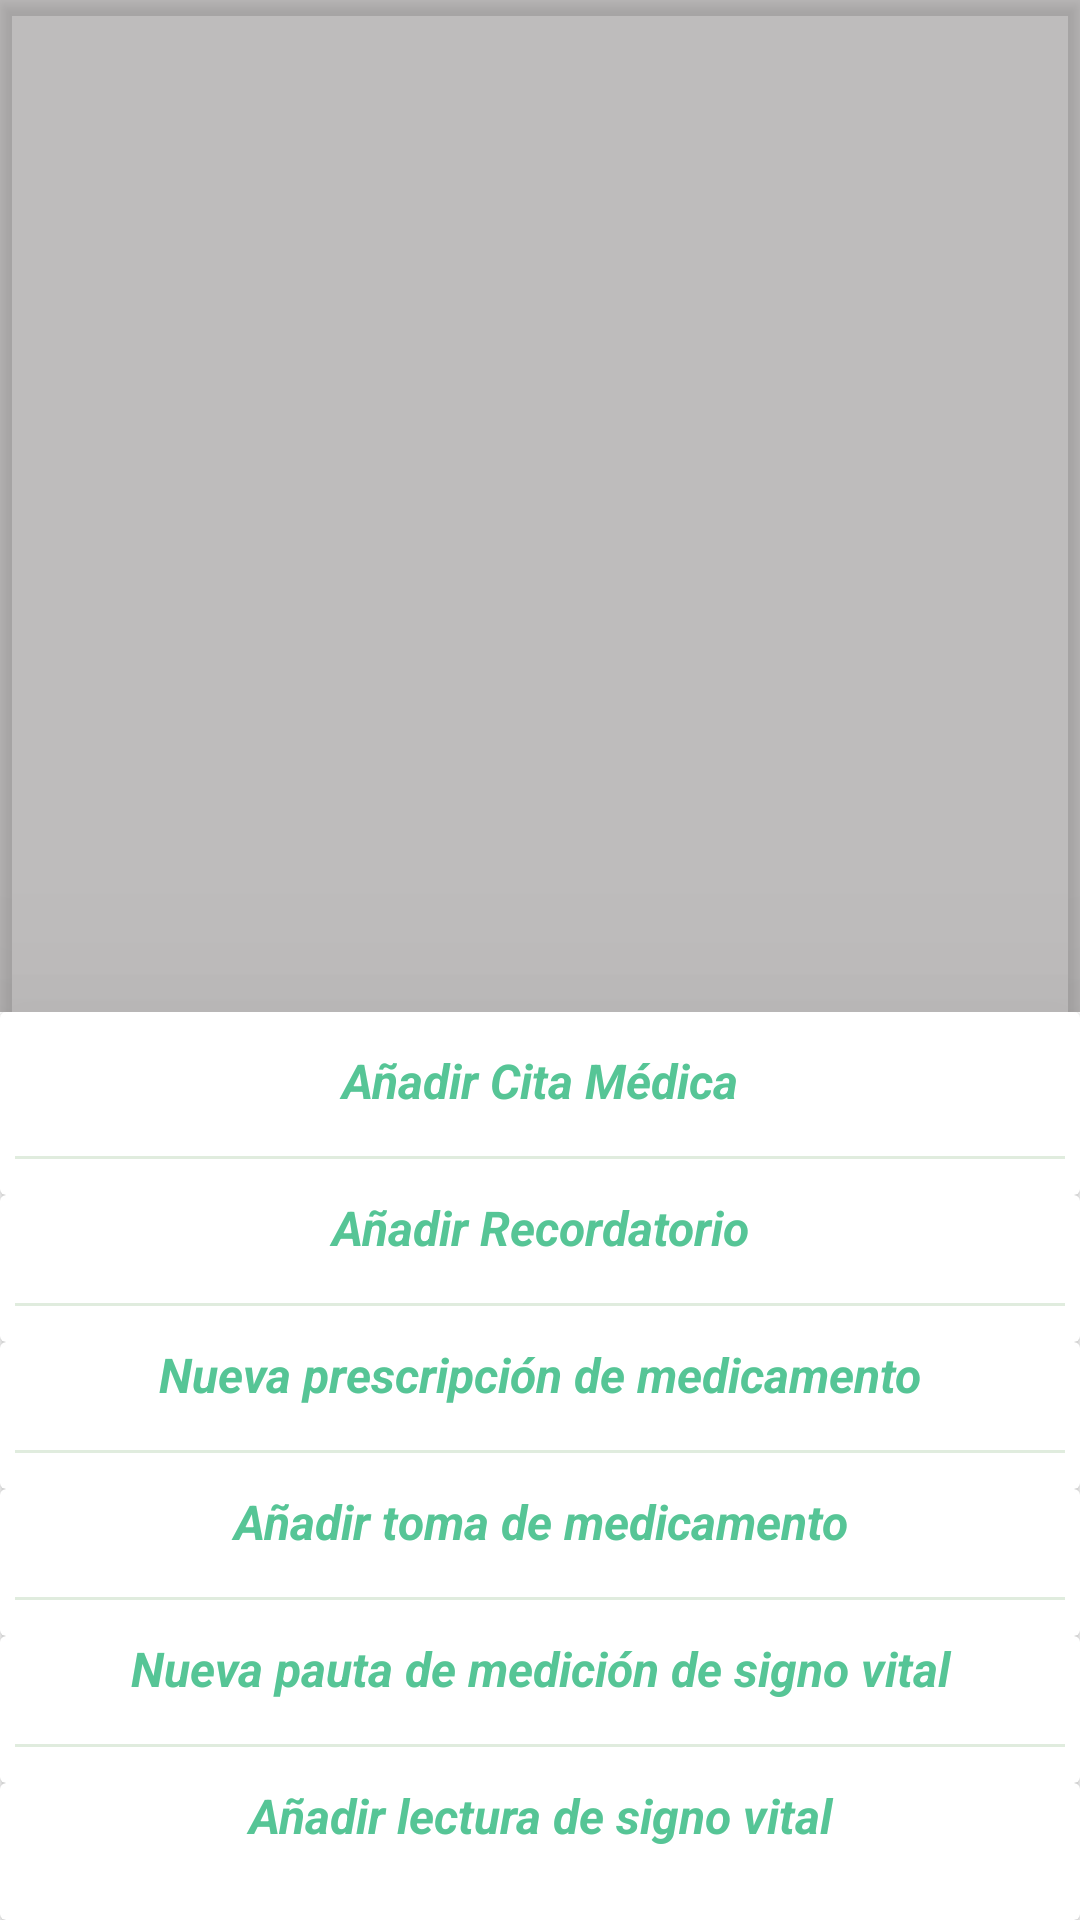

This screen was rendered from an Android layout file. Write that file and the resources it references.
<!-- AndroidManifest.xml: application theme Theme.PillApp -->
<!-- res/layout/fragment_add_patient_reminder.xml -->
<?xml version="1.0" encoding="utf-8"?>
<RelativeLayout xmlns:android="http://schemas.android.com/apk/res/android"
    xmlns:app="http://schemas.android.com/apk/res-auto"
    xmlns:tools="http://schemas.android.com/tools"
    android:id="@+id/fragment_Add_layout"
    android:layout_width="match_parent"
    android:layout_height="match_parent"
    android:layout_gravity="bottom"
    android:background="#FDFDFD"
    android:backgroundTint="#807E7B7B"
    android:elevation="3dp">

    <LinearLayout
        android:layout_width="match_parent"
        android:layout_height="wrap_content"
        android:layout_alignParentBottom="true"
        android:background="@color/white"
        android:elevation="@android:dimen/app_icon_size"
        android:orientation="vertical">

        <androidx.cardview.widget.CardView
            android:layout_width="match_parent"
            android:layout_height="match_parent">

            <TextView
                android:id="@+id/createMeetingTV"
                android:layout_width="match_parent"
                android:layout_height="wrap_content"
                android:layout_marginTop="12dp"
                android:gravity="center"
                android:onClick="goToCreateMeeting"
                android:text="Añadir Cita Médica"
                android:textColor="@color/primario_marca"
                android:textSize="16dp"
                android:textStyle="bold|italic" />

            <View
                android:layout_width="350dp"
                android:layout_height="1dp"
                android:layout_gravity="center_horizontal"
                android:layout_marginTop="48dp"
                android:layout_marginBottom="12dp"
                android:background="#E0ECDE" />


        </androidx.cardview.widget.CardView>


        <androidx.cardview.widget.CardView
            android:layout_width="match_parent"
            android:layout_height="match_parent">

            <TextView
                android:id="@+id/createDrugTV"
                android:layout_width="match_parent"
                android:layout_height="wrap_content"
                android:gravity="center"
                android:onClick="goToCreateDrug"
                android:text="Añadir Recordatorio"
                android:textColor="@color/primario_marca"
                android:textSize="16sp"
                android:textStyle="bold|italic" />

            <View
                android:layout_width="350dp"
                android:layout_height="1dp"
                android:layout_gravity="center_horizontal"
                android:layout_marginTop="36dp"
                android:layout_marginBottom="12dp"
                android:background="#E0ECDE" />

        </androidx.cardview.widget.CardView>

        <androidx.cardview.widget.CardView
            android:layout_width="match_parent"
            android:layout_height="match_parent">

            <TextView
                android:id="@+id/textView26"
                android:layout_width="match_parent"
                android:layout_height="wrap_content"
                android:gravity="center"
                android:text="Nueva prescripción de medicamento"
                android:textColor="@color/primario_marca"
                android:textSize="16sp"
                android:textStyle="bold|italic" />

            <View
                android:layout_width="350dp"
                android:layout_height="1dp"
                android:layout_gravity="center_horizontal"
                android:layout_marginTop="36dp"
                android:layout_marginBottom="12dp"
                android:background="#E0ECDE" />

        </androidx.cardview.widget.CardView>


        <androidx.cardview.widget.CardView
            android:layout_width="match_parent"
            android:layout_height="match_parent">

            <TextView
                android:id="@+id/textView27"
                android:layout_width="match_parent"
                android:layout_height="wrap_content"
                android:gravity="center"
                android:text="Añadir toma de medicamento"
                android:textColor="@color/primario_marca"
                android:textSize="16sp"
                android:textStyle="bold|italic" />

            <View
                android:layout_width="350dp"
                android:layout_height="1dp"
                android:layout_gravity="center_horizontal"
                android:layout_marginTop="36dp"
                android:layout_marginBottom="12dp"
                android:background="#E0ECDE" />
        </androidx.cardview.widget.CardView>


        <androidx.cardview.widget.CardView
            android:layout_width="match_parent"
            android:layout_height="match_parent">

            <TextView
                android:id="@+id/textView28"
                android:layout_width="match_parent"
                android:layout_height="wrap_content"
                android:gravity="center"
                android:text="Nueva pauta de medición de signo vital"
                android:textColor="@color/primario_marca"
                android:textSize="16sp"
                android:textStyle="bold|italic" />

            <View
                android:layout_width="350dp"
                android:layout_height="1dp"
                android:layout_gravity="center_horizontal"
                android:layout_marginTop="36dp"
                android:layout_marginBottom="12dp"
                android:background="#E0ECDE" />
        </androidx.cardview.widget.CardView>


        <androidx.cardview.widget.CardView
            android:layout_width="match_parent"
            android:layout_height="match_parent">

            <TextView
                android:id="@+id/textView29"
                android:layout_width="match_parent"
                android:layout_height="wrap_content"
                android:layout_marginBottom="24dp"
                android:gravity="center"
                android:text="Añadir lectura de signo vital"
                android:textColor="@color/primario_marca"
                android:textSize="16sp"
                android:textStyle="bold|italic" />

        </androidx.cardview.widget.CardView>

    </LinearLayout>
</RelativeLayout>
<!-- resources referenced by this layout -->
<resources>
  <color name="primario_marca">#56C596</color>
  <color name="white">#FFFFFFFF</color>
  <style name="Theme.PillApp" parent="Theme.MaterialComponents.DayNight.DarkActionBar">
          
          <item name="colorPrimary">@color/primario_marca</item>
          <item name="colorPrimaryVariant">@color/secundario_color1</item>
          <item name="colorOnPrimary">@color/white</item>
          
          <item name="colorSecondary">@color/secundario_color2</item>
          <item name="colorSecondaryVariant">@color/secundario_color3</item>
          <item name="colorOnSecondary">@color/white</item>
          
          <item name="android:statusBarColor">?attr/colorPrimaryVariant</item>
          
      </style>
  <color name="secundario_color1">#2C6975</color>
  <color name="secundario_color2">#68B2A0</color>
  <color name="secundario_color3">#CDE0C9</color>
</resources>
